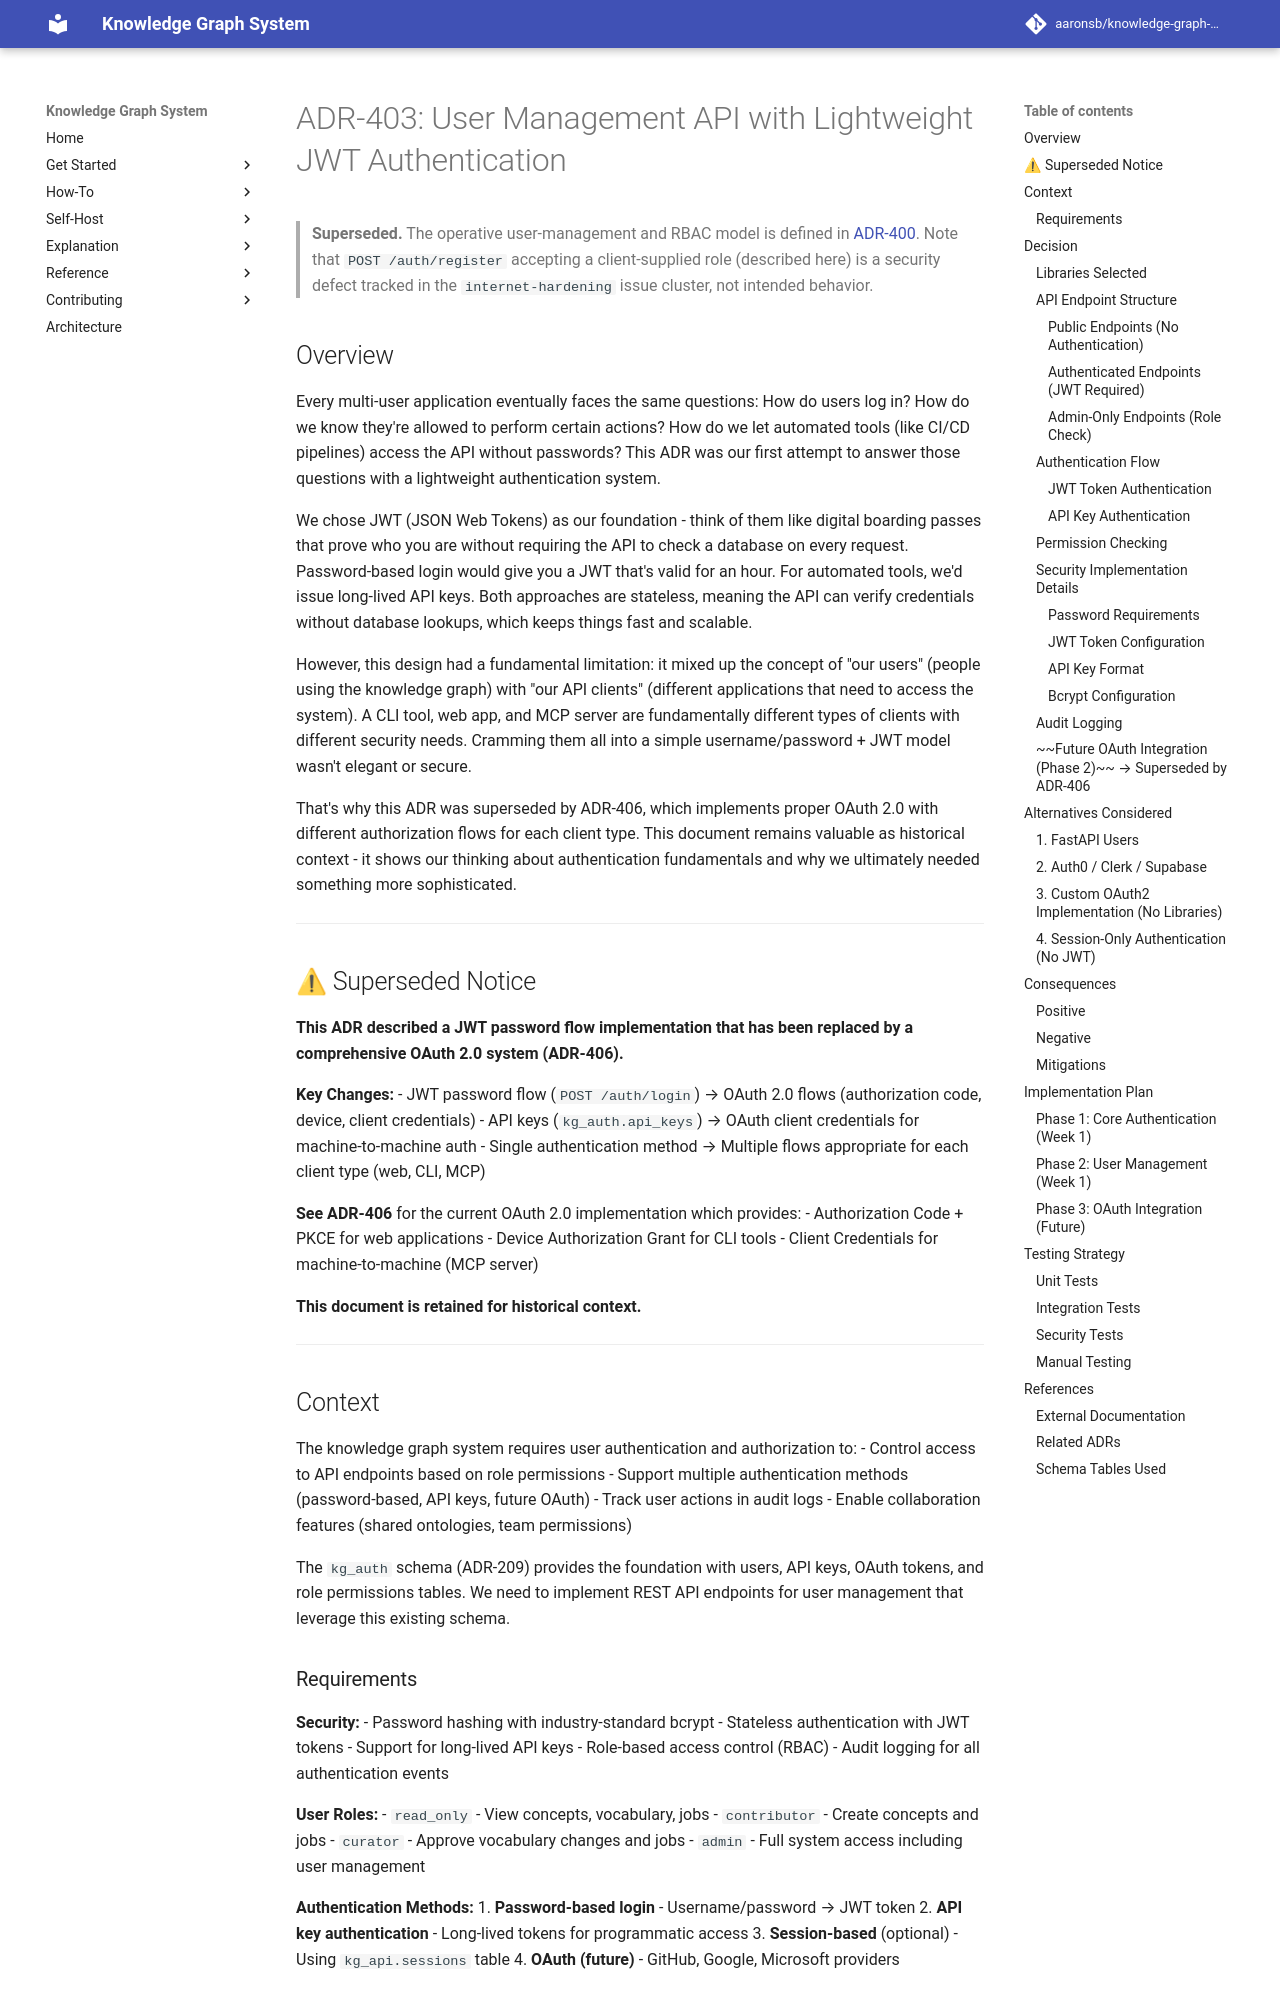

repository: aaronsb/knowledge-graph-system · page: architecture/authentication-security/ADR-403-user-management-api/index.html · generator: mkdocs

---
status: Superseded
date: 2025-10-11
deciders:
  - aaronsb
  - claude
related:
  - ADR-209
  - ADR-406
  - ADR-400
---

# ADR-403: User Management API with Lightweight JWT Authentication

> **Superseded.** The operative user-management and RBAC model is defined in
> [ADR-400](ADR-400-operative-rbac-and-endpoint-security-baseline.md). Note that
> `POST /auth/register` accepting a client-supplied role (described here) is a security
> defect tracked in the `internet-hardening` issue cluster, not intended behavior.

## Overview

Every multi-user application eventually faces the same questions: How do users log in? How do we know they're allowed to perform certain actions? How do we let automated tools (like CI/CD pipelines) access the API without passwords? This ADR was our first attempt to answer those questions with a lightweight authentication system.

We chose JWT (JSON Web Tokens) as our foundation - think of them like digital boarding passes that prove who you are without requiring the API to check a database on every request. Password-based login would give you a JWT that's valid for an hour. For automated tools, we'd issue long-lived API keys. Both approaches are stateless, meaning the API can verify credentials without database lookups, which keeps things fast and scalable.

However, this design had a fundamental limitation: it mixed up the concept of "our users" (people using the knowledge graph) with "our API clients" (different applications that need to access the system). A CLI tool, web app, and MCP server are fundamentally different types of clients with different security needs. Cramming them all into a simple username/password + JWT model wasn't elegant or secure.

That's why this ADR was superseded by ADR-406, which implements proper OAuth 2.0 with different authorization flows for each client type. This document remains valuable as historical context - it shows our thinking about authentication fundamentals and why we ultimately needed something more sophisticated.

---

## ⚠ Superseded Notice

**This ADR described a JWT password flow implementation that has been replaced by a comprehensive OAuth 2.0 system (ADR-406).**

**Key Changes:**
- JWT password flow (`POST /auth/login`) → OAuth 2.0 flows (authorization code, device, client credentials)
- API keys (`kg_auth.api_keys`) → OAuth client credentials for machine-to-machine auth
- Single authentication method → Multiple flows appropriate for each client type (web, CLI, MCP)

**See ADR-406** for the current OAuth 2.0 implementation which provides:
- Authorization Code + PKCE for web applications
- Device Authorization Grant for CLI tools
- Client Credentials for machine-to-machine (MCP server)

**This document is retained for historical context.**

---
